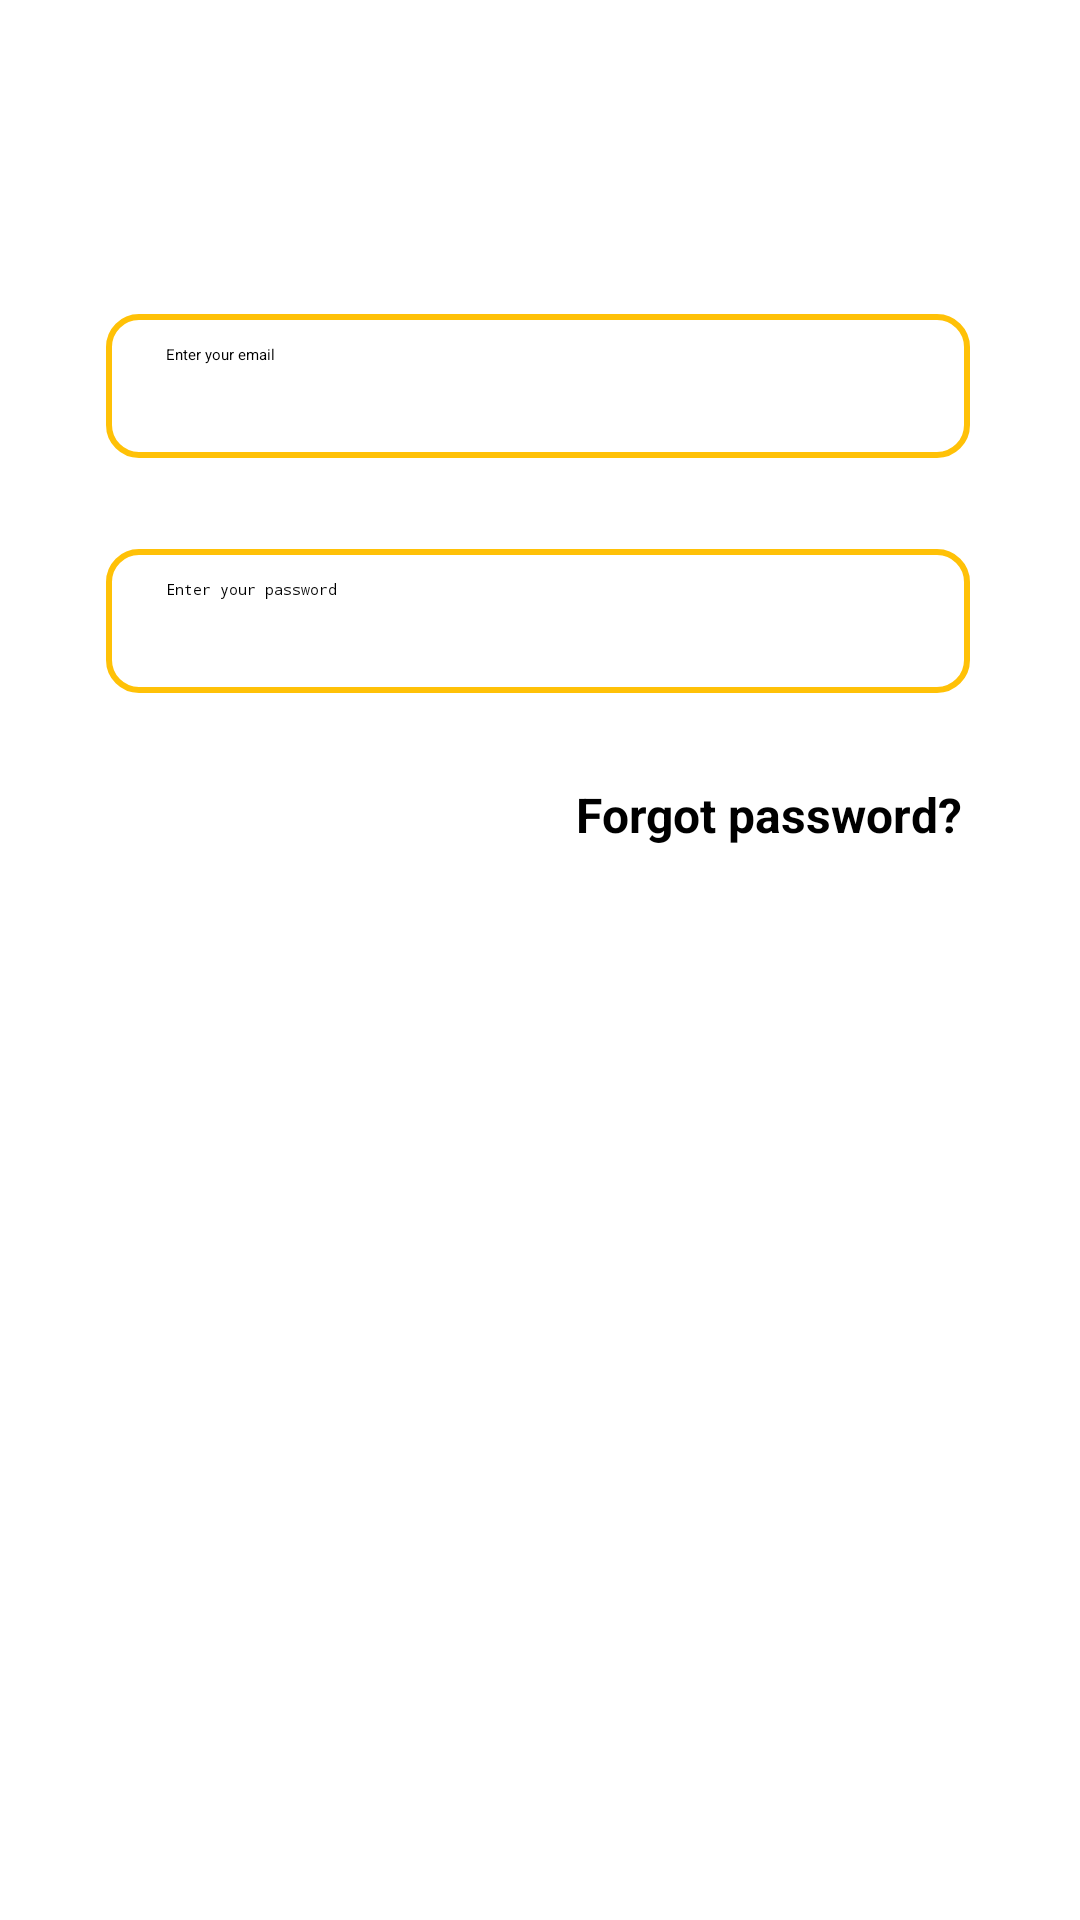

This screen was rendered from an Android layout file. Write that file and the resources it references.
<!-- AndroidManifest.xml: application theme Theme.MyApplication -->
<!-- res/layout/login_tab_fr.xml -->
<?xml version="1.0" encoding="utf-8"?>
<androidx.constraintlayout.widget.ConstraintLayout xmlns:android="http://schemas.android.com/apk/res/android"
    xmlns:app="http://schemas.android.com/apk/res-auto"
    xmlns:tools="http://schemas.android.com/tools"
    android:layout_width="match_parent"
    android:layout_height="match_parent">

    <EditText
        android:id="@+id/emailSi"
        android:layout_width="0dp"
        android:layout_height="48dp"
        android:background="@drawable/edittext_bg"
        android:hint="Enter your email"
        android:paddingLeft="20dp"
        android:paddingTop="10dp"
        android:paddingBottom="10dp"
        app:layout_constraintBottom_toBottomOf="parent"
        app:layout_constraintEnd_toEndOf="parent"
        app:layout_constraintHorizontal_bias="0.493"
        app:layout_constraintStart_toStartOf="parent"
        app:layout_constraintTop_toTopOf="parent"
        app:layout_constraintVertical_bias="0.177"
        app:layout_constraintWidth_percent=".8" />

    <EditText
        android:id="@+id/passwordSi"
        android:layout_width="0dp"
        android:layout_marginTop="20dp"
        android:inputType="textPassword"
        android:background="@drawable/edittext_bg"
        android:hint="Enter your password"
        android:layout_height="48dp"
        android:paddingLeft="20dp"
        android:paddingTop="10dp"
        android:paddingBottom="10dp"
        app:layout_constraintBottom_toBottomOf="parent"
        app:layout_constraintEnd_toEndOf="parent"
        app:layout_constraintHorizontal_bias="0.493"
        app:layout_constraintStart_toStartOf="parent"
        app:layout_constraintTop_toTopOf="parent"
        app:layout_constraintVertical_bias="0.285"
        app:layout_constraintWidth_percent=".8" />

    <Button
        android:id="@+id/loginBt"
        android:layout_width="0dp"
        android:layout_height="wrap_content"
        android:background="@drawable/button_bg"
        android:text="LOGIN"
        android:textColor="@color/white"
        android:textSize="18sp"
        android:textStyle="bold"
        app:layout_constraintBottom_toBottomOf="parent"
        app:layout_constraintEnd_toEndOf="parent"
        app:layout_constraintHorizontal_bias="0.493"
        app:layout_constraintStart_toStartOf="parent"
        app:layout_constraintTop_toTopOf="parent"
        app:layout_constraintVertical_bias="0.576"
        app:layout_constraintWidth_percent=".8" />

    <TextView
        android:id="@+id/forgotPassword"
        android:layout_width="wrap_content"
        android:layout_height="wrap_content"
        android:layout_marginTop="5dp"
        android:layout_marginRight="5dp"
        android:text="Forgot password?"
        android:textSize="16sp"
        android:textStyle="bold"
        app:layout_constraintBottom_toBottomOf="parent"
        app:layout_constraintEnd_toEndOf="parent"
        app:layout_constraintHorizontal_bias="0.848"
        app:layout_constraintStart_toStartOf="parent"
        app:layout_constraintTop_toTopOf="parent"
        app:layout_constraintVertical_bias="0.417"
        app:layout_constraintWidth_percent=".8" />

</androidx.constraintlayout.widget.ConstraintLayout>
<!-- resources referenced by this layout -->
<resources>
  <!-- drawable button_bg (drawable) -->
  <?xml version="1.0" encoding="utf-8"?>
  <shape xmlns:android="http://schemas.android.com/apk/res/android">
      <corners android:radius="20dp"/>
      <solid android:color="?android:attr/colorFocusedHighlight"/>
  </shape>
  <!-- drawable edittext_bg (drawable) -->
  <?xml version="1.0" encoding="utf-8"?>
  <shape xmlns:android="http://schemas.android.com/apk/res/android">
      <corners android:radius="10dp"/>
      <stroke android:width="2dp"
          android:color="#FFC107"/>
  </shape>
  <!-- not gathered from this repository: default colours our renderer supplied (Android Studio template values) -->
  <color name="white">#FFFFFFFF</color>
</resources>
